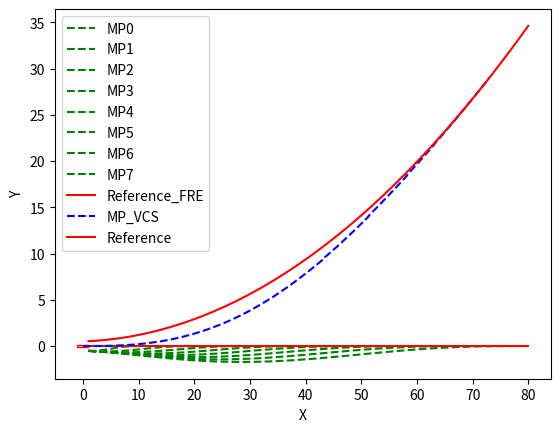

This figure's Python source:
import matplotlib.pyplot as plt
import numpy as np
import matplotlib.patches as patches

# final trace 
data_x = [
0.009998,
1.01573,
2.0223,
3.02987,
4.03861,
5.04862,
6.05996,
7.07268,
8.08677,
9.10222,
10.119,
11.137,
12.1561,
13.1762,
14.1972,
15.219,
16.2414,
17.2643,
18.2874,
19.3106,
20.3338,
21.3567,
22.3792,
23.4011,
24.4223,
25.4426,
26.4618,
27.4799,
28.4966,
29.5118,
29.5105,
30.5227,
31.5332,
32.542,
33.5489,
34.5539,
35.557,
36.5582,
37.5574,
38.5546,
39.55,
40.5434,
41.5351,
42.5249,
43.5131,
43.4906,
44.4761,
45.4603,
46.4432,
47.425,
48.4057,
49.3856,
50.3647,
51.3432,
51.3167,
52.295,
53.2731,
54.2513,
55.2297,
56.2084,
57.1875,
58.1674,
58.1461,
59.1279,
60.1106,
61.0944,
62.0794,
63.0657,
63.0527,
64.0417,
65.0322,
66.024,
67.0172,
68.0116,
68.0073,
69.0042,
70.0021,
71.0008,
72.0002,
72,
73,
73,
73,
73,
73,
73,
73,
73,
73,
73,
73,
73,
73,
73,
73,
73,
73,
73,
73,
73,
73,
73,
73,
73,
73,
73,
73,
73,
73,
73,
73,
73,
73,
73,
73,
73,
73,
73,
73,
73,
73,
73,
73,
73,
73,
73,
73,
73,
73,
73,
73,
73,
73,
73,
73,
73,
73,
73,
73,
73,
73,
73,
73,
73,
73,
73,
73,
73,
73,
73,
73,
73,
73,
73,
73,
73,
73,
73,
73,
73,
73,
73,
73,
73,
73,
73,
73,
73,
73,
73,
73,
73,
73,
73,
73,
73,
73,
73,
73,
73,
73]

x_ans = np.array(data_x)


data_y = [9.997e-05,
0.000566855,
0.00277648,
0.00790806,
0.0170798,
0.0313493,
0.0517139,
0.0791117,
0.114422,
0.158465,
0.212006,
0.275753,
0.350358,
0.43642,
0.534484,
0.645046,
0.76855,
0.90539,
1.05591,
1.22043,
1.39918,
1.59239,
1.80024,
2.02285,
2.26033,
2.51273,
2.78008,
3.06238,
3.35958,
3.67163,
3.67604,
4.00721,
4.35289,
4.71291,
5.08711,
5.47527,
5.87718,
6.29263,
6.72136,
7.16313,
7.61767,
8.08472,
8.56401,
9.05526,
9.55819,
9.60765,
10.123,
10.6492,
11.186,
11.7331,
12.2902,
12.8571,
13.4336,
14.0194,
14.0688,
14.6625,
15.2648,
15.8756,
16.4948,
17.1221,
17.7575,
18.4008,
18.4356,
19.0843,
19.7407,
20.4047,
21.0765,
21.7558,
21.7755,
22.4601,
23.1525,
23.8529,
24.5614,
25.2781,
25.2842,
26.0077,
26.7402,
27.4818,
28.233,
28.2332,
28.994,
28.994,
28.994,
28.994,
28.994,
28.994,
28.994,
28.994,
28.994,
28.994,
28.994,
28.994,
28.994,
28.994,
28.994,
28.994,
28.994,
28.994,
28.994,
28.994,
28.994,
28.994,
28.994,
28.994,
28.994,
28.994,
28.994,
28.994,
28.994,
28.994,
28.994,
28.994,
28.994,
28.994,
28.994,
28.994,
28.994,
28.994,
28.994,
28.994,
28.994,
28.994,
28.994,
28.994,
28.994,
28.994,
28.994,
28.994,
28.994,
28.994,
28.994,
28.994,
28.994,
28.994,
28.994,
28.994,
28.994,
28.994,
28.994,
28.994,
28.994,
28.994,
28.994,
28.994,
28.994,
28.994,
28.994,
28.994,
28.994,
28.994,
28.994,
28.994,
28.994,
28.994,
28.994,
28.994,
28.994,
28.994,
28.994,
28.994,
28.994,
28.994,
28.994,
28.994,
28.994,
28.994,
28.994,
28.994,
28.994,
28.994,
28.994,
28.994,
28.994,
28.994,
28.994,
28.994,
28.994,
28.994,
28.994,
28.994,
28.994]

y_ans = np.array(data_y)









# 创建数据
#1
d0= -0.5
d1= -0.0201
d2= -0.00477639
d3= 0.00773737
d4= -0.00107383
d5= 4.1796e-05
x2 = np.arange(1,11,1)
#2
ad0=-0.5
ad1=-0.0201
ad2=-0.00477639
ad3=0.00165963
ad4=-0.00010447
ad5=1.95332e-06
ax2 = np.arange(1,21,1)
#3
bd0=-0.5
bd1=-0.0201
bd2=-0.00477639
bd3=0.000803611
bd4=-3.15897e-05
bd5=3.82384e-07
bx2 = np.arange(1,31,1)
#4
cd0=-0.5
cd1=-0.0201
cd2=-0.00477639
cd3=0.000515604
cd4=-1.45922e-05
cd5=1.29917e-07 
cx2 = np.arange(1,41,1)
#5
dd0=-0.5
dd1=-0.0201
dd2=-0.00477639
dd3=0.000377445
dd4=-8.32318e-06
dd5=5.8513e-08
dx2 = np.arange(1,51,1)
#6
ed0=-0.5
ed1=-0.0201
ed2=-0.00477639
ed3=0.000297422
ed4=-5.3688e-06
ed5=3.11695e-08
ex2 = np.arange(1,61,1)
#7
fd0=-0.5
fd1=-0.0201
fd2=-0.00477639
fd3=0.000245442
fd4=-3.7499e-06
fd5=1.85397e-08
fx2 = np.arange(1,71,1)
#8
gd0=-0.5
gd1=-0.0201
gd2=-0.00477639
gd3=0.000209005
gd4=-2.76822e-06
gd5=1.19178e-08
gx2 = np.arange(1,81,1)
y=d0+d1*x2+d2*pow(x2,2)+d3*pow(x2,3)+d4*pow(x2,4)+d5*pow(x2,5)
ay=ad0+ad1*ax2+ad2*pow(ax2,2)+ad3*pow(ax2,3)+ad4*pow(ax2,4)+ad5*pow(ax2,5)
by=bd0+bd1*bx2+bd2*pow(bx2,2)+bd3*pow(bx2,3)+bd4*pow(bx2,4)+bd5*pow(bx2,5)
cy=cd0+cd1*cx2+cd2*pow(cx2,2)+cd3*pow(cx2,3)+cd4*pow(cx2,4)+cd5*pow(cx2,5)
dy=dd0+dd1*dx2+dd2*pow(dx2,2)+dd3*pow(dx2,3)+dd4*pow(dx2,4)+dd5*pow(dx2,5)
ey=ed0+ed1*ex2+ed2*pow(ex2,2)+ed3*pow(ex2,3)+ed4*pow(ex2,4)+ed5*pow(ex2,5)
fy=fd0+fd1*fx2+fd2*pow(fx2,2)+fd3*pow(fx2,3)+fd4*pow(fx2,4)+fd5*pow(fx2,5)
gy=gd0+gd1*gx2+gd2*pow(gx2,2)+gd3*pow(gx2,3)+gd4*pow(gx2,4)+gd5*pow(gx2,5)

fig, ax = plt.subplots()


rectangle = patches.Rectangle((-1, -0.125), 2, 0.25, linewidth=1, edgecolor='r', facecolor='none')
ax.add_patch(rectangle)

zero_array = np.zeros(80)


plt.plot(x2, y, '--g', label='MP0')  
plt.plot(ax2, ay, '--g', label='MP1')
plt.plot(bx2, by, '--g', label='MP2')
plt.plot(cx2, cy, '--g', label='MP3')
plt.plot(dx2, dy, '--g', label='MP4')
plt.plot(ex2, ey, '--g', label='MP5')
plt.plot(fx2, fy, '--g', label='MP6')
plt.plot(gx2, gy, '--g', label='MP7')
plt.plot(gx2, zero_array, '-r', label='Reference_FRE')
plt.plot(x_ans, y_ans, '--b', label='MP_VCS') 


c0=0.5
c1=0.02
c2=5e-3
c3=1e-6
x = np.arange(1,81,1)
y1=c0+c1*x+c2*pow(x,2)+c3*pow(x,3)
plt.plot(x, y1, '-r', label='Reference')  





plt.xlabel('X')
plt.ylabel('Y')
plt.legend()
plt.show()

